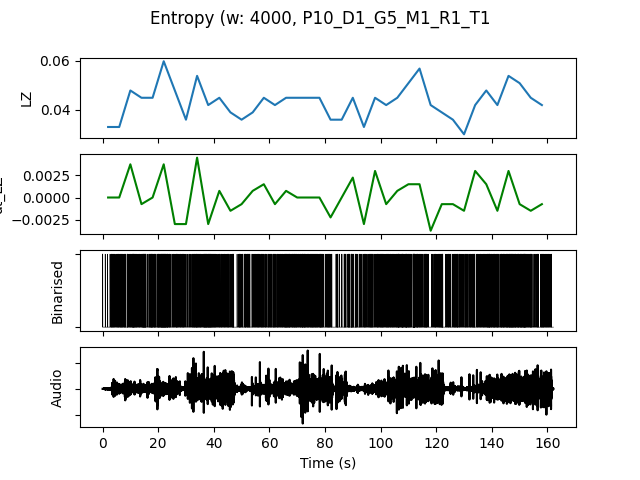

Values plotted in this chart, from the file beside it:
, t0, LZ, dt_LZ, IOI, nCounts
0.0, 0.0, 0.03291, 0.0, 1455, 11
4.0, 4.0, 0.03291, 0.0, 941.2, 17
8.0, 8.0, 0.04786, 0.003739, 727.3, 22
12.0, 12.0, 0.04487, -0.0007479, 727.3, 22
16.0, 16.0, 0.04487, 0.0, 761.9, 21
20.0, 20.0, 0.05983, 0.003739, 500.0, 32
24.0, 24.0, 0.04786, -0.002991, 888.9, 18
28.0, 28.0, 0.0359, -0.002991, 1231, 13
32.0, 32.0, 0.05385, 0.004487, 727.3, 22
36.0, 36.0, 0.04188, -0.002991, 592.6, 27
40.0, 40.0, 0.04487, 0.0007479, 941.2, 17
44.0, 44.0, 0.03889, -0.001496, 1143, 14
48.0, 48.0, 0.0359, -0.0007479, 1000, 16
52.0, 52.0, 0.03889, 0.0007479, 1067, 15
56.0, 56.0, 0.04487, 0.001496, 1067, 15
60.0, 60.0, 0.04188, -0.0007479, 941.2, 17
64.0, 64.0, 0.04487, 0.0007479, 761.9, 21
68.0, 68.0, 0.04487, 0.0, 761.9, 21
72.0, 72.0, 0.04487, 0.0, 727.3, 22
76.0, 76.0, 0.04487, 0.0, 842.1, 19
80.0, 80.0, 0.0359, -0.002244, 1231, 13
84.0, 84.0, 0.0359, 0.0, 1333, 12
88.0, 88.0, 0.04487, 0.002244, 800.0, 20
92.0, 92.0, 0.03291, -0.002991, 1143, 14
96.0, 96.0, 0.04487, 0.002991, 888.9, 18
100.0, 100.0, 0.04188, -0.0007479, 888.9, 18
104.0, 104.0, 0.04487, 0.0007479, 695.7, 23
108.0, 108.0, 0.05085, 0.001496, 695.7, 23
112.0, 112.0, 0.05684, 0.001496, 761.9, 21
116.0, 116.0, 0.04188, -0.003739, 1143, 14
120.0, 120.0, 0.03889, -0.0007479, 941.2, 17
124.0, 124.0, 0.0359, -0.0007479, 1000, 16
128.0, 128.0, 0.02991, -0.001496, 1231, 13
132.0, 132.0, 0.04188, 0.002991, 941.2, 17
136.0, 136.0, 0.04786, 0.001496, 761.9, 21
140.0, 140.0, 0.04188, -0.001496, 842.1, 19
144.0, 144.0, 0.05385, 0.002991, 615.4, 26
148.0, 148.0, 0.05085, -0.0007479, 615.4, 26
152.0, 152.0, 0.04487, -0.001496, 941.2, 17
156.0, 156.0, 0.04188, -0.0007479, 1000, 16
